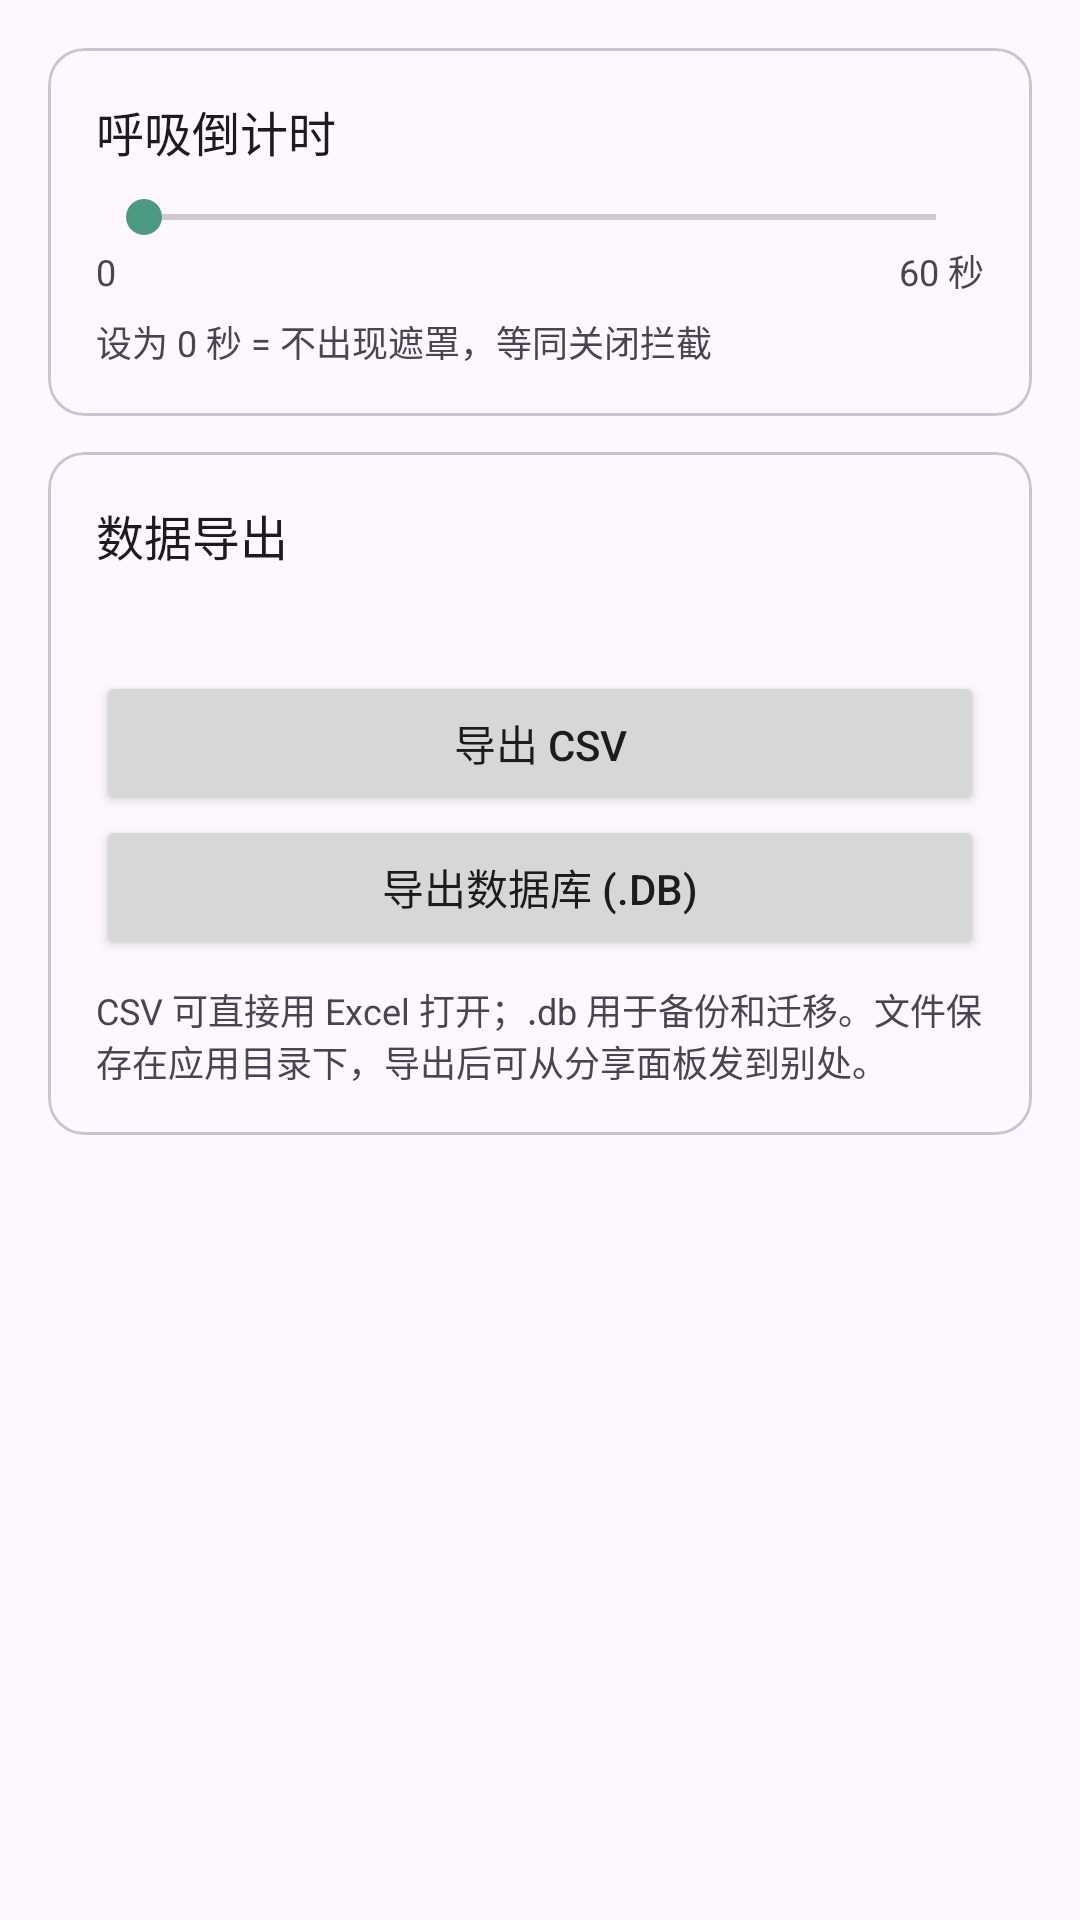

Reconstruct the res/layout file that produces this screen, plus the resources it refers to.
<!-- AndroidManifest.xml: application theme Theme.ScreenZen -->
<!-- res/layout/activity_settings.xml -->
<?xml version="1.0" encoding="utf-8"?>
<androidx.core.widget.NestedScrollView xmlns:android="http://schemas.android.com/apk/res/android"
    android:layout_width="match_parent"
    android:layout_height="match_parent">

    <LinearLayout
        android:layout_width="match_parent"
        android:layout_height="wrap_content"
        android:orientation="vertical"
        android:padding="@dimen/screen_padding">

        <com.google.android.material.card.MaterialCardView
            android:layout_width="match_parent"
            android:layout_height="wrap_content"
            android:layout_marginBottom="@dimen/card_gap">

            <LinearLayout
                android:layout_width="match_parent"
                android:layout_height="wrap_content"
                android:orientation="vertical"
                android:padding="@dimen/card_padding">

                <LinearLayout
                    android:layout_width="match_parent"
                    android:layout_height="wrap_content"
                    android:orientation="horizontal">

                    <TextView
                        android:layout_width="0dp"
                        android:layout_height="wrap_content"
                        android:layout_weight="1"
                        android:text="@string/settings_countdown_title"
                        android:textSize="16sp"
                        android:textColor="?android:attr/textColorPrimary" />

                    <TextView
                        android:id="@+id/countdown_value"
                        android:layout_width="wrap_content"
                        android:layout_height="wrap_content"
                        android:textColor="@color/zen_primary"
                        android:textSize="16sp"
                        android:textStyle="bold" />
                </LinearLayout>

                <SeekBar
                    android:id="@+id/countdown_seek"
                    android:layout_width="match_parent"
                    android:layout_height="wrap_content"
                    android:layout_marginTop="8dp" />

                <LinearLayout
                    android:layout_width="match_parent"
                    android:layout_height="wrap_content"
                    android:orientation="horizontal">

                    <TextView
                        android:layout_width="wrap_content"
                        android:layout_height="wrap_content"
                        android:text="@string/_zero"
                        android:textSize="12sp"
                        android:textColor="?android:attr/textColorSecondary" />

                    <TextView
                        android:layout_width="0dp"
                        android:layout_height="wrap_content"
                        android:layout_weight="1"
                        android:gravity="end"
                        android:text="@string/settings_max_seconds"
                        android:textSize="12sp"
                        android:textColor="?android:attr/textColorSecondary" />
                </LinearLayout>

                <TextView
                    android:layout_width="match_parent"
                    android:layout_height="wrap_content"
                    android:layout_marginTop="6dp"
                    android:text="@string/settings_countdown_zero_hint"
                    android:textSize="12sp"
                    android:textColor="?android:attr/textColorSecondary" />
            </LinearLayout>
        </com.google.android.material.card.MaterialCardView>

        <com.google.android.material.card.MaterialCardView
            android:layout_width="match_parent"
            android:layout_height="wrap_content">

            <LinearLayout
                android:layout_width="match_parent"
                android:layout_height="wrap_content"
                android:orientation="vertical"
                android:padding="@dimen/card_padding">

                <TextView
                    android:layout_width="wrap_content"
                    android:layout_height="wrap_content"
                    android:text="@string/settings_export_title"
                    android:textSize="16sp"
                    android:textColor="?android:attr/textColorPrimary" />

                <TextView
                    android:id="@+id/record_count"
                    android:layout_width="match_parent"
                    android:layout_height="wrap_content"
                    android:layout_marginTop="6dp"
                    android:textSize="13sp"
                    android:textColor="?android:attr/textColorSecondary" />

                <Button
                    android:id="@+id/btn_export_csv"
                    android:layout_width="match_parent"
                    android:layout_height="wrap_content"
                    android:layout_marginTop="10dp"
                    android:text="@string/settings_export_csv" />

                <Button
                    android:id="@+id/btn_export_db"
                    android:layout_width="match_parent"
                    android:layout_height="wrap_content"
                    android:text="@string/settings_export_db" />

                <TextView
                    android:layout_width="match_parent"
                    android:layout_height="wrap_content"
                    android:layout_marginTop="8dp"
                    android:text="@string/settings_export_hint"
                    android:textSize="12sp"
                    android:textColor="?android:attr/textColorSecondary" />
            </LinearLayout>
        </com.google.android.material.card.MaterialCardView>
    </LinearLayout>
</androidx.core.widget.NestedScrollView>
<!-- resources referenced by this layout -->
<resources>
  <color name="zen_primary">#1F6F5C</color>
  <dimen name="card_gap">12dp</dimen>
  <dimen name="card_padding">16dp</dimen>
  <dimen name="screen_padding">16dp</dimen>
  <string name="_zero" translatable="false">0</string>
  <string name="settings_countdown_title">呼吸倒计时</string>
  <string name="settings_countdown_zero_hint">设为 0 秒 = 不出现遮罩，等同关闭拦截</string>
  <string name="settings_export_csv">导出 CSV</string>
  <string name="settings_export_db">导出数据库 (.db)</string>
  <string name="settings_export_hint">CSV 可直接用 Excel 打开；.db 用于备份和迁移。文件保存在应用目录下，导出后可从分享面板发到别处。</string>
  <string name="settings_export_title">数据导出</string>
  <string name="settings_max_seconds" translatable="false">60 秒</string>
  <style name="Theme.ScreenZen" parent="Theme.Material3.DayNight.NoActionBar">
          <item name="colorPrimary">@color/zen_primary</item>
          <item name="colorSecondary">@color/zen_accent</item>
      </style>
  <color name="zen_accent">#4C9A82</color>
</resources>
